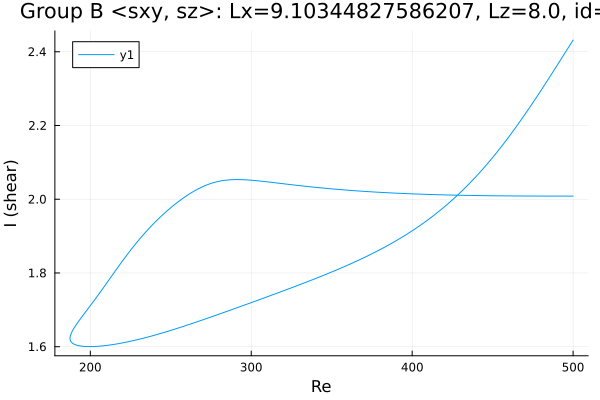

The file beside this chart, header and first rows:
Re, shear
500.0, 2.432
499.1, 2.425
497.6, 2.415
496.2, 2.406
494.8, 2.396
493.4, 2.386
492, 2.376
490.6, 2.367
489.2, 2.357
487.7, 2.347
486.3, 2.338
484.9, 2.328
483.5, 2.318
482.1, 2.309
480.7, 2.299
479.3, 2.29
477.8, 2.281
476.4, 2.271
475, 2.262
473.6, 2.253
472.2, 2.244
472.1, 2.243
470.7, 2.234
469.3, 2.225
467.8, 2.216
466.4, 2.207
465, 2.199
463.6, 2.19
462.2, 2.182
460.8, 2.173
459.4, 2.165
457.9, 2.157
456.5, 2.149
455.1, 2.141
453.7, 2.133
452.3, 2.125
450.9, 2.118
449.5, 2.11
448, 2.103
446.6, 2.096
445.2, 2.088
443.8, 2.081
443.2, 2.078
441.8, 2.072
440.4, 2.065
439, 2.058
437.6, 2.052
436.1, 2.045
434.7, 2.039
433.3, 2.033
431.9, 2.027
430.5, 2.021
429.1, 2.015
427.7, 2.009
426.2, 2.003
424.8, 1.998
423.4, 1.992
422, 1.987
420.6, 1.981
419.2, 1.976
... 455 more rows
